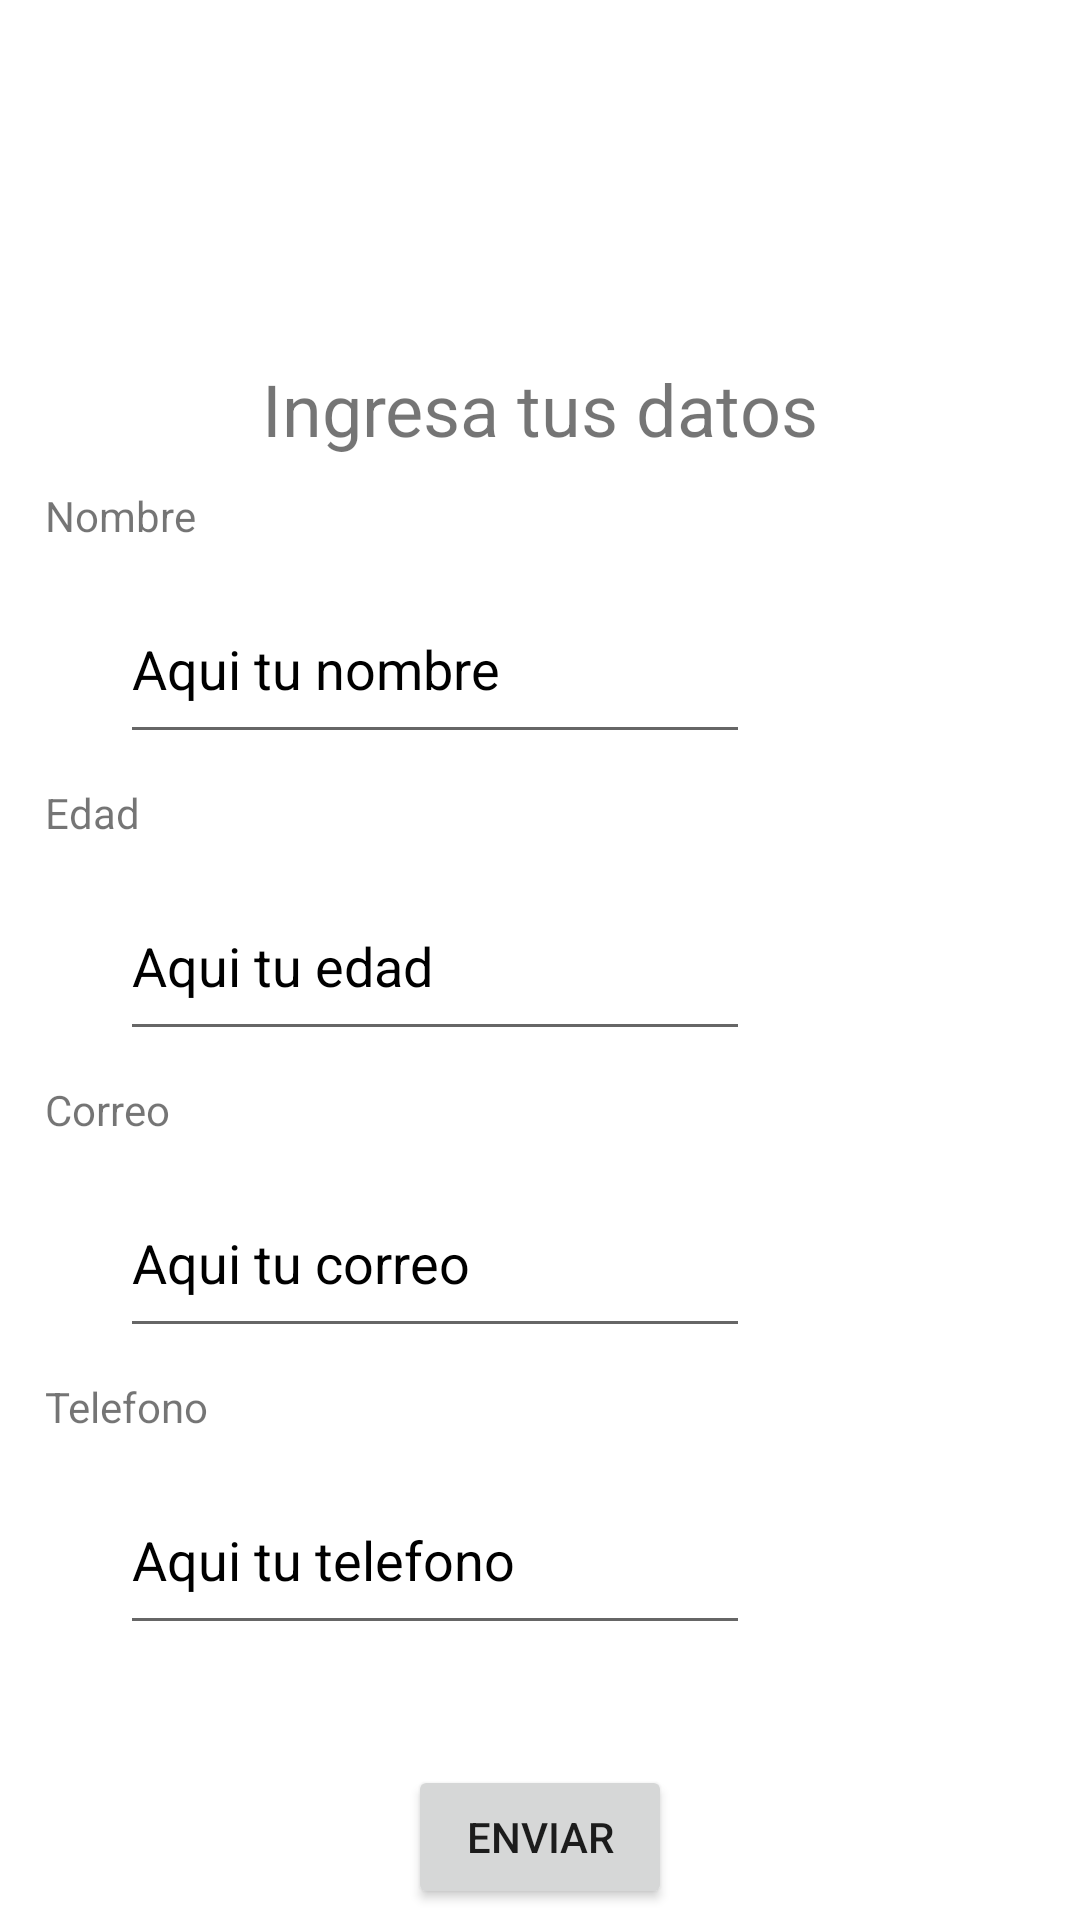

Write the Android layout XML for this screen, with the resource values it uses.
<!-- AndroidManifest.xml: application theme Theme.TDSMH_P1P6_VMG -->
<!-- res/layout/activity_principal.xml -->
<?xml version="1.0" encoding="utf-8"?>
<androidx.constraintlayout.widget.ConstraintLayout xmlns:android="http://schemas.android.com/apk/res/android"
    xmlns:app="http://schemas.android.com/apk/res-auto"
    xmlns:tools="http://schemas.android.com/tools"
    android:id="@+id/main"
    android:layout_width="match_parent"
    android:layout_height="match_parent"
    tools:context=".PrincipalActivity">

    <TextView
        android:id="@+id/textView"
        android:layout_width="wrap_content"
        android:layout_height="wrap_content"
        android:layout_marginTop="120dp"
        android:text="@string/p1t1"
        android:textSize="24sp"
        app:layout_constraintEnd_toEndOf="parent"
        app:layout_constraintStart_toStartOf="parent"
        app:layout_constraintTop_toTopOf="parent" />

    <EditText
        android:id="@+id/txtnombre"
        android:layout_width="wrap_content"
        android:layout_height="60dp"
        android:layout_marginStart="40dp"
        android:layout_marginTop="10dp"
        android:autofillHints="name"
        android:ems="10"
        android:hint="@string/p1h1nombre"
        android:inputType="text"
        android:textColorHint="@color/black"
        app:layout_constraintStart_toStartOf="parent"
        app:layout_constraintTop_toBottomOf="@+id/textView2" />

    <TextView
        android:id="@+id/textView2"
        android:layout_width="wrap_content"
        android:layout_height="wrap_content"
        android:layout_marginStart="15dp"
        android:layout_marginTop="10dp"
        android:text="@string/p1lbl1nombre"
        app:layout_constraintStart_toStartOf="parent"
        app:layout_constraintTop_toBottomOf="@+id/textView" />

    <TextView
        android:id="@+id/textView3"
        android:layout_width="wrap_content"
        android:layout_height="wrap_content"
        android:layout_marginStart="15dp"
        android:layout_marginTop="10dp"
        android:text="@string/p1lbl2edad"
        app:layout_constraintStart_toStartOf="parent"
        app:layout_constraintTop_toBottomOf="@+id/txtnombre" />

    <EditText
        android:id="@+id/txtedad"
        android:layout_width="wrap_content"
        android:layout_height="60dp"
        android:layout_marginStart="40dp"
        android:layout_marginTop="10dp"
        android:autofillHints="age"
        android:ems="10"
        android:hint="@string/p1h2edad"
        android:inputType="text"
        android:textColorHint="@color/black"
        app:layout_constraintStart_toStartOf="parent"
        app:layout_constraintTop_toBottomOf="@+id/textView3" />

    <TextView
        android:id="@+id/textView4"
        android:layout_width="wrap_content"
        android:layout_height="wrap_content"
        android:layout_marginStart="15dp"
        android:layout_marginTop="10dp"
        android:text="@string/p1lbl3correo"
        app:layout_constraintStart_toStartOf="parent"
        app:layout_constraintTop_toBottomOf="@+id/txtedad" />

    <EditText
        android:id="@+id/txtcorreo"
        android:layout_width="wrap_content"
        android:layout_height="60dp"
        android:layout_marginStart="40dp"
        android:layout_marginTop="10dp"
        android:autofillHints="mail"
        android:ems="10"
        android:hint="@string/p1h3correo"
        android:inputType="text"
        android:textColorHint="@color/black"
        app:layout_constraintStart_toStartOf="parent"
        app:layout_constraintTop_toBottomOf="@+id/textView4" />

    <TextView
        android:id="@+id/textView5"
        android:layout_width="wrap_content"
        android:layout_height="wrap_content"
        android:layout_marginStart="15dp"
        android:layout_marginTop="10dp"
        android:text="@string/p1lbl4telefono"
        app:layout_constraintStart_toStartOf="parent"
        app:layout_constraintTop_toBottomOf="@+id/txtcorreo" />

    <EditText
        android:id="@+id/txttelefono"
        android:layout_width="wrap_content"
        android:layout_height="60dp"
        android:layout_marginStart="40dp"
        android:layout_marginTop="10dp"
        android:autofillHints="number"
        android:ems="10"
        android:hint="@string/p1h4telefono"
        android:inputType="text"
        android:textColorHint="@color/black"
        app:layout_constraintStart_toStartOf="parent"
        app:layout_constraintTop_toBottomOf="@+id/textView5" />

    <Button
        android:id="@+id/btn1enviar"
        android:layout_width="wrap_content"
        android:layout_height="wrap_content"
        android:layout_marginTop="40dp"
        android:onClick="onClick"
        android:text="@string/p1btn1"
        app:layout_constraintEnd_toEndOf="parent"
        app:layout_constraintStart_toStartOf="parent"
        app:layout_constraintTop_toBottomOf="@+id/txttelefono" />
</androidx.constraintlayout.widget.ConstraintLayout>
<!-- resources referenced by this layout -->
<resources>
  <string name="p1btn1">Enviar</string>
  <string name="p1h1nombre">Aqui tu nombre</string>
  <string name="p1h2edad">Aqui tu edad</string>
  <string name="p1h3correo">Aqui tu correo</string>
  <string name="p1h4telefono">Aqui tu telefono</string>
  <string name="p1lbl1nombre">Nombre</string>
  <string name="p1lbl2edad">Edad</string>
  <string name="p1lbl3correo">Correo</string>
  <string name="p1lbl4telefono">Telefono</string>
  <string name="p1t1">Ingresa tus datos</string>
  <style name="Theme.TDSMH_P1P6_VMG" parent="Theme.MaterialComponents.DayNight.DarkActionBar">
          
          <item name="colorPrimary">@color/purple_500</item>
          <item name="colorPrimaryVariant">@color/purple_700</item>
          <item name="colorOnPrimary">@color/white</item>
          
          <item name="colorSecondary">@color/teal_200</item>
          <item name="colorSecondaryVariant">@color/teal_700</item>
          <item name="colorOnSecondary">@color/black</item>
          
          <item name="android:statusBarColor">?attr/colorPrimaryVariant</item>
          
      </style>
  <!-- not gathered from this repository: default colours our renderer supplied (Android Studio template values) -->
  <color name="purple_500">#FF6200EE</color>
  <color name="purple_700">#FF3700B3</color>
  <color name="teal_200">#FF03DAC5</color>
  <color name="teal_700">#FF018786</color>
  <color name="black">#FF000000</color>
  <color name="white">#FFFFFFFF</color>
</resources>
